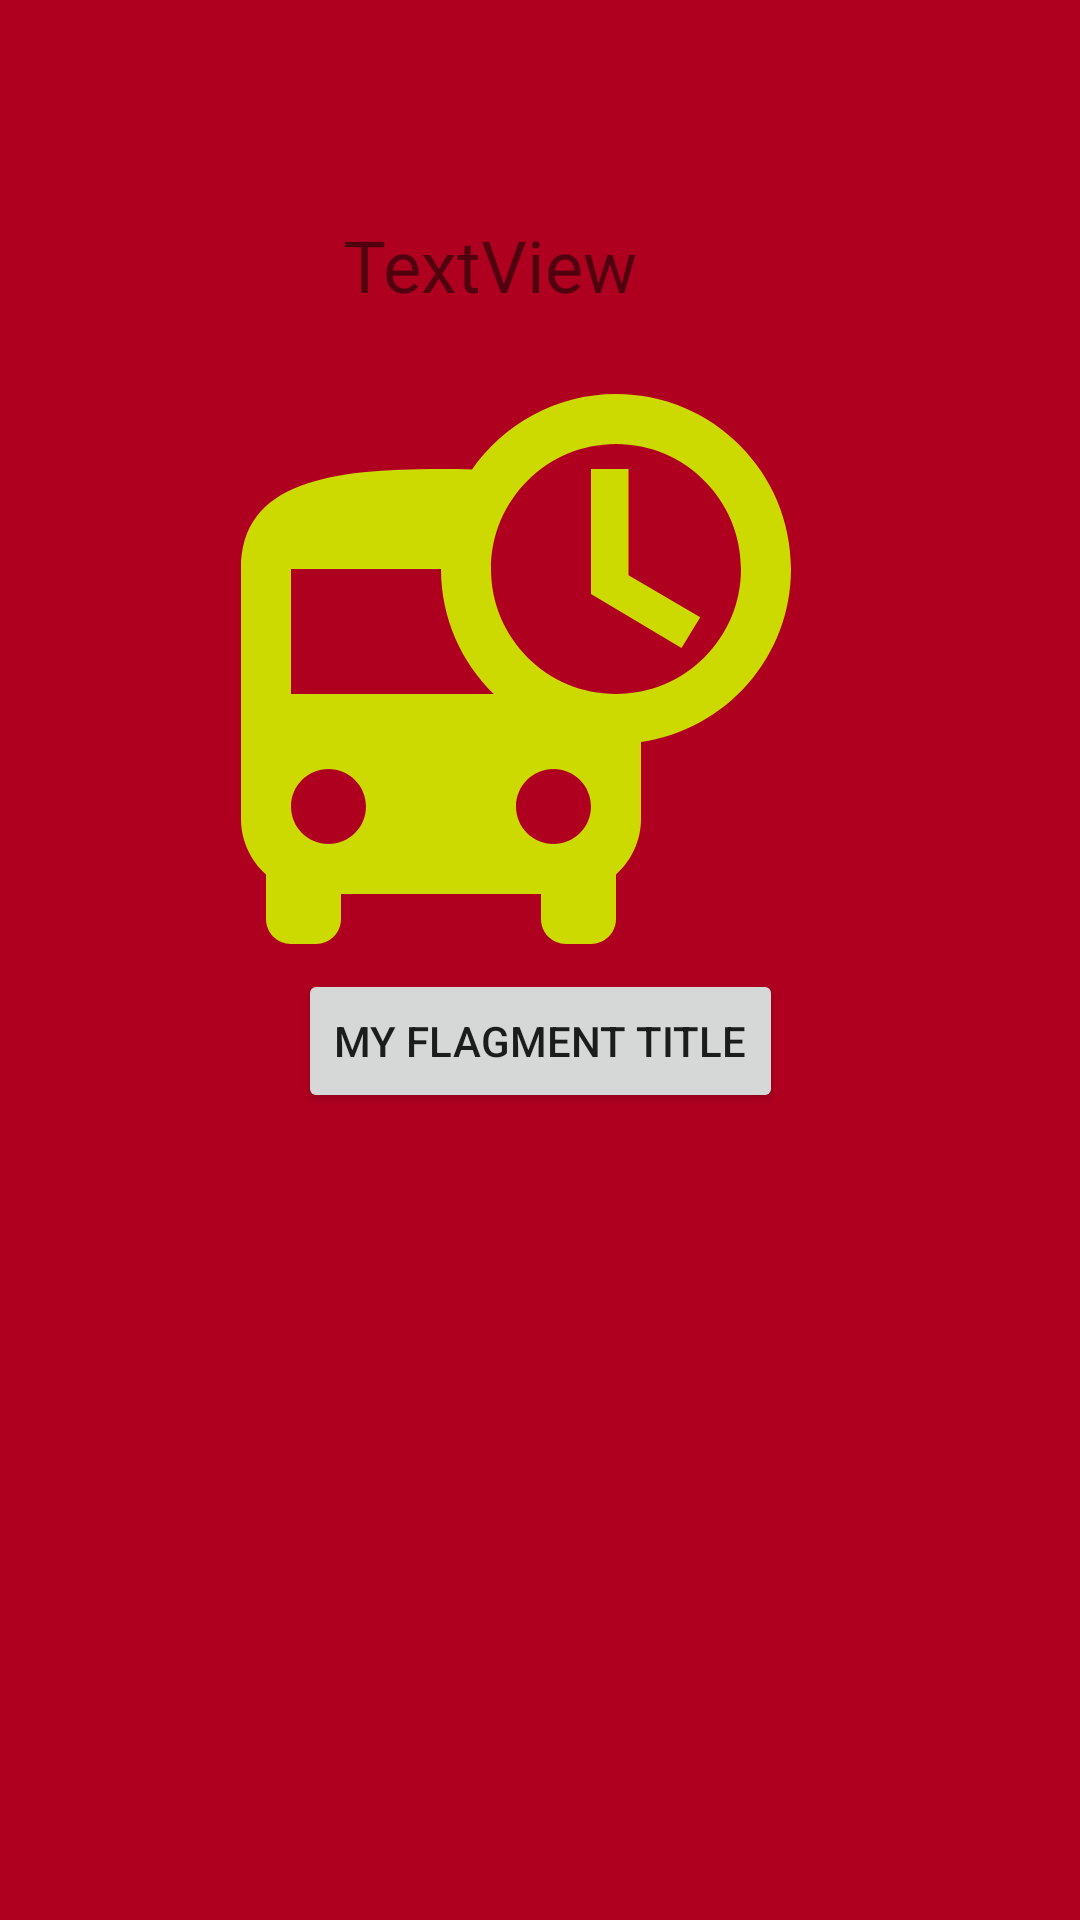

Here is an Android app screen rendered from its layout file. Give the layout XML and the strings, colors and styles it references.
<!-- AndroidManifest.xml: application theme Theme.MyFlagment -->
<!-- res/layout/fragment_station.xml -->
<?xml version="1.0" encoding="utf-8"?>
<androidx.constraintlayout.widget.ConstraintLayout xmlns:android="http://schemas.android.com/apk/res/android"
    xmlns:app="http://schemas.android.com/apk/res-auto"
    xmlns:tools="http://schemas.android.com/tools"
    android:layout_width="match_parent"
    android:layout_height="match_parent"
    android:background="@color/design_default_color_error"
    tools:context=".fragment_station">

    <ImageView
        android:id="@+id/imageView"
        android:layout_width="wrap_content"
        android:layout_height="wrap_content"
        android:src="@drawable/ic_bus"
        app:layout_constraintEnd_toEndOf="parent"
        app:layout_constraintHorizontal_bias="0.45"
        app:layout_constraintStart_toStartOf="parent"
        app:layout_constraintTop_toBottomOf="@+id/textTitle" />


    <TextView
        android:id="@+id/textTitle"
        android:layout_width="145dp"
        android:layout_height="51dp"
        android:layout_marginTop="72dp"
        android:text="TextView"
        android:textAlignment="center"
        android:textSize="24sp"
        app:layout_constraintEnd_toEndOf="parent"
        app:layout_constraintHorizontal_bias="0.421"
        app:layout_constraintStart_toStartOf="parent"
        app:layout_constraintTop_toTopOf="parent" />

    <Button
        android:id="@+id/btnOK2"
        android:layout_width="wrap_content"
        android:layout_height="wrap_content"
        android:text="@string/app_title"
        app:layout_constraintEnd_toEndOf="parent"
        app:layout_constraintStart_toStartOf="parent"
        app:layout_constraintTop_toBottomOf="@+id/imageView" />

</androidx.constraintlayout.widget.ConstraintLayout>
<!-- resources referenced by this layout -->
<resources>
  <!-- drawable ic_bus (drawable) -->
  <vector android:height="200dp" android:tint="#CDDA01"
      android:viewportHeight="24" android:viewportWidth="24"
      android:width="200dp" xmlns:android="http://schemas.android.com/apk/res/android">
      <path android:fillColor="@android:color/white" android:pathData="M16,1c-2.4,0 -4.52,1.21 -5.78,3.05 0.01,-0.01 0.01,-0.02 0.02,-0.03C9.84,4 9.42,4 9,4c-4.42,0 -8,0.5 -8,4v10c0,0.88 0.39,1.67 1,2.22L2,22c0,0.55 0.45,1 1,1h1c0.55,0 1,-0.45 1,-1v-1h8v1c0,0.55 0.45,1 1,1h1c0.55,0 1,-0.45 1,-1v-1.78c0.61,-0.55 1,-1.34 1,-2.22v-3.08c3.39,-0.49 6,-3.39 6,-6.92 0,-3.87 -3.13,-7 -7,-7zM4.5,19c-0.83,0 -1.5,-0.67 -1.5,-1.5S3.67,16 4.5,16s1.5,0.67 1.5,1.5S5.33,19 4.5,19zM3,13L3,8h6c0,1.96 0.81,3.73 2.11,5L3,13zM13.5,19c-0.83,0 -1.5,-0.67 -1.5,-1.5s0.67,-1.5 1.5,-1.5 1.5,0.67 1.5,1.5 -0.67,1.5 -1.5,1.5zM16,13c-2.76,0 -5,-2.24 -5,-5s2.24,-5 5,-5 5,2.24 5,5 -2.24,5 -5,5zM16.5,4L15,4v5l3.62,2.16 0.75,-1.23 -2.87,-1.68z"/>
  </vector>
  <string name="app_title">My Flagment title</string>
  <style name="Theme.MyFlagment" parent="Theme.MaterialComponents.DayNight.DarkActionBar">
          
          <item name="colorPrimary">@color/purple_500</item>
          <item name="colorPrimaryVariant">@color/purple_700</item>
          <item name="colorOnPrimary">@color/white</item>
          
          <item name="colorSecondary">@color/teal_200</item>
          <item name="colorSecondaryVariant">@color/teal_700</item>
          <item name="colorOnSecondary">@color/black</item>
          
          <item name="android:statusBarColor" tools:targetApi="l">?attr/colorPrimaryVariant</item>
          
      </style>
  <!-- not gathered from this repository: default colours our renderer supplied (Android Studio template values) -->
  <color name="purple_500">#FF6200EE</color>
  <color name="purple_700">#FF3700B3</color>
  <color name="teal_200">#FF03DAC5</color>
  <color name="teal_700">#FF018786</color>
  <color name="black">#FF000000</color>
  <color name="white">#FFFFFFFF</color>
</resources>
